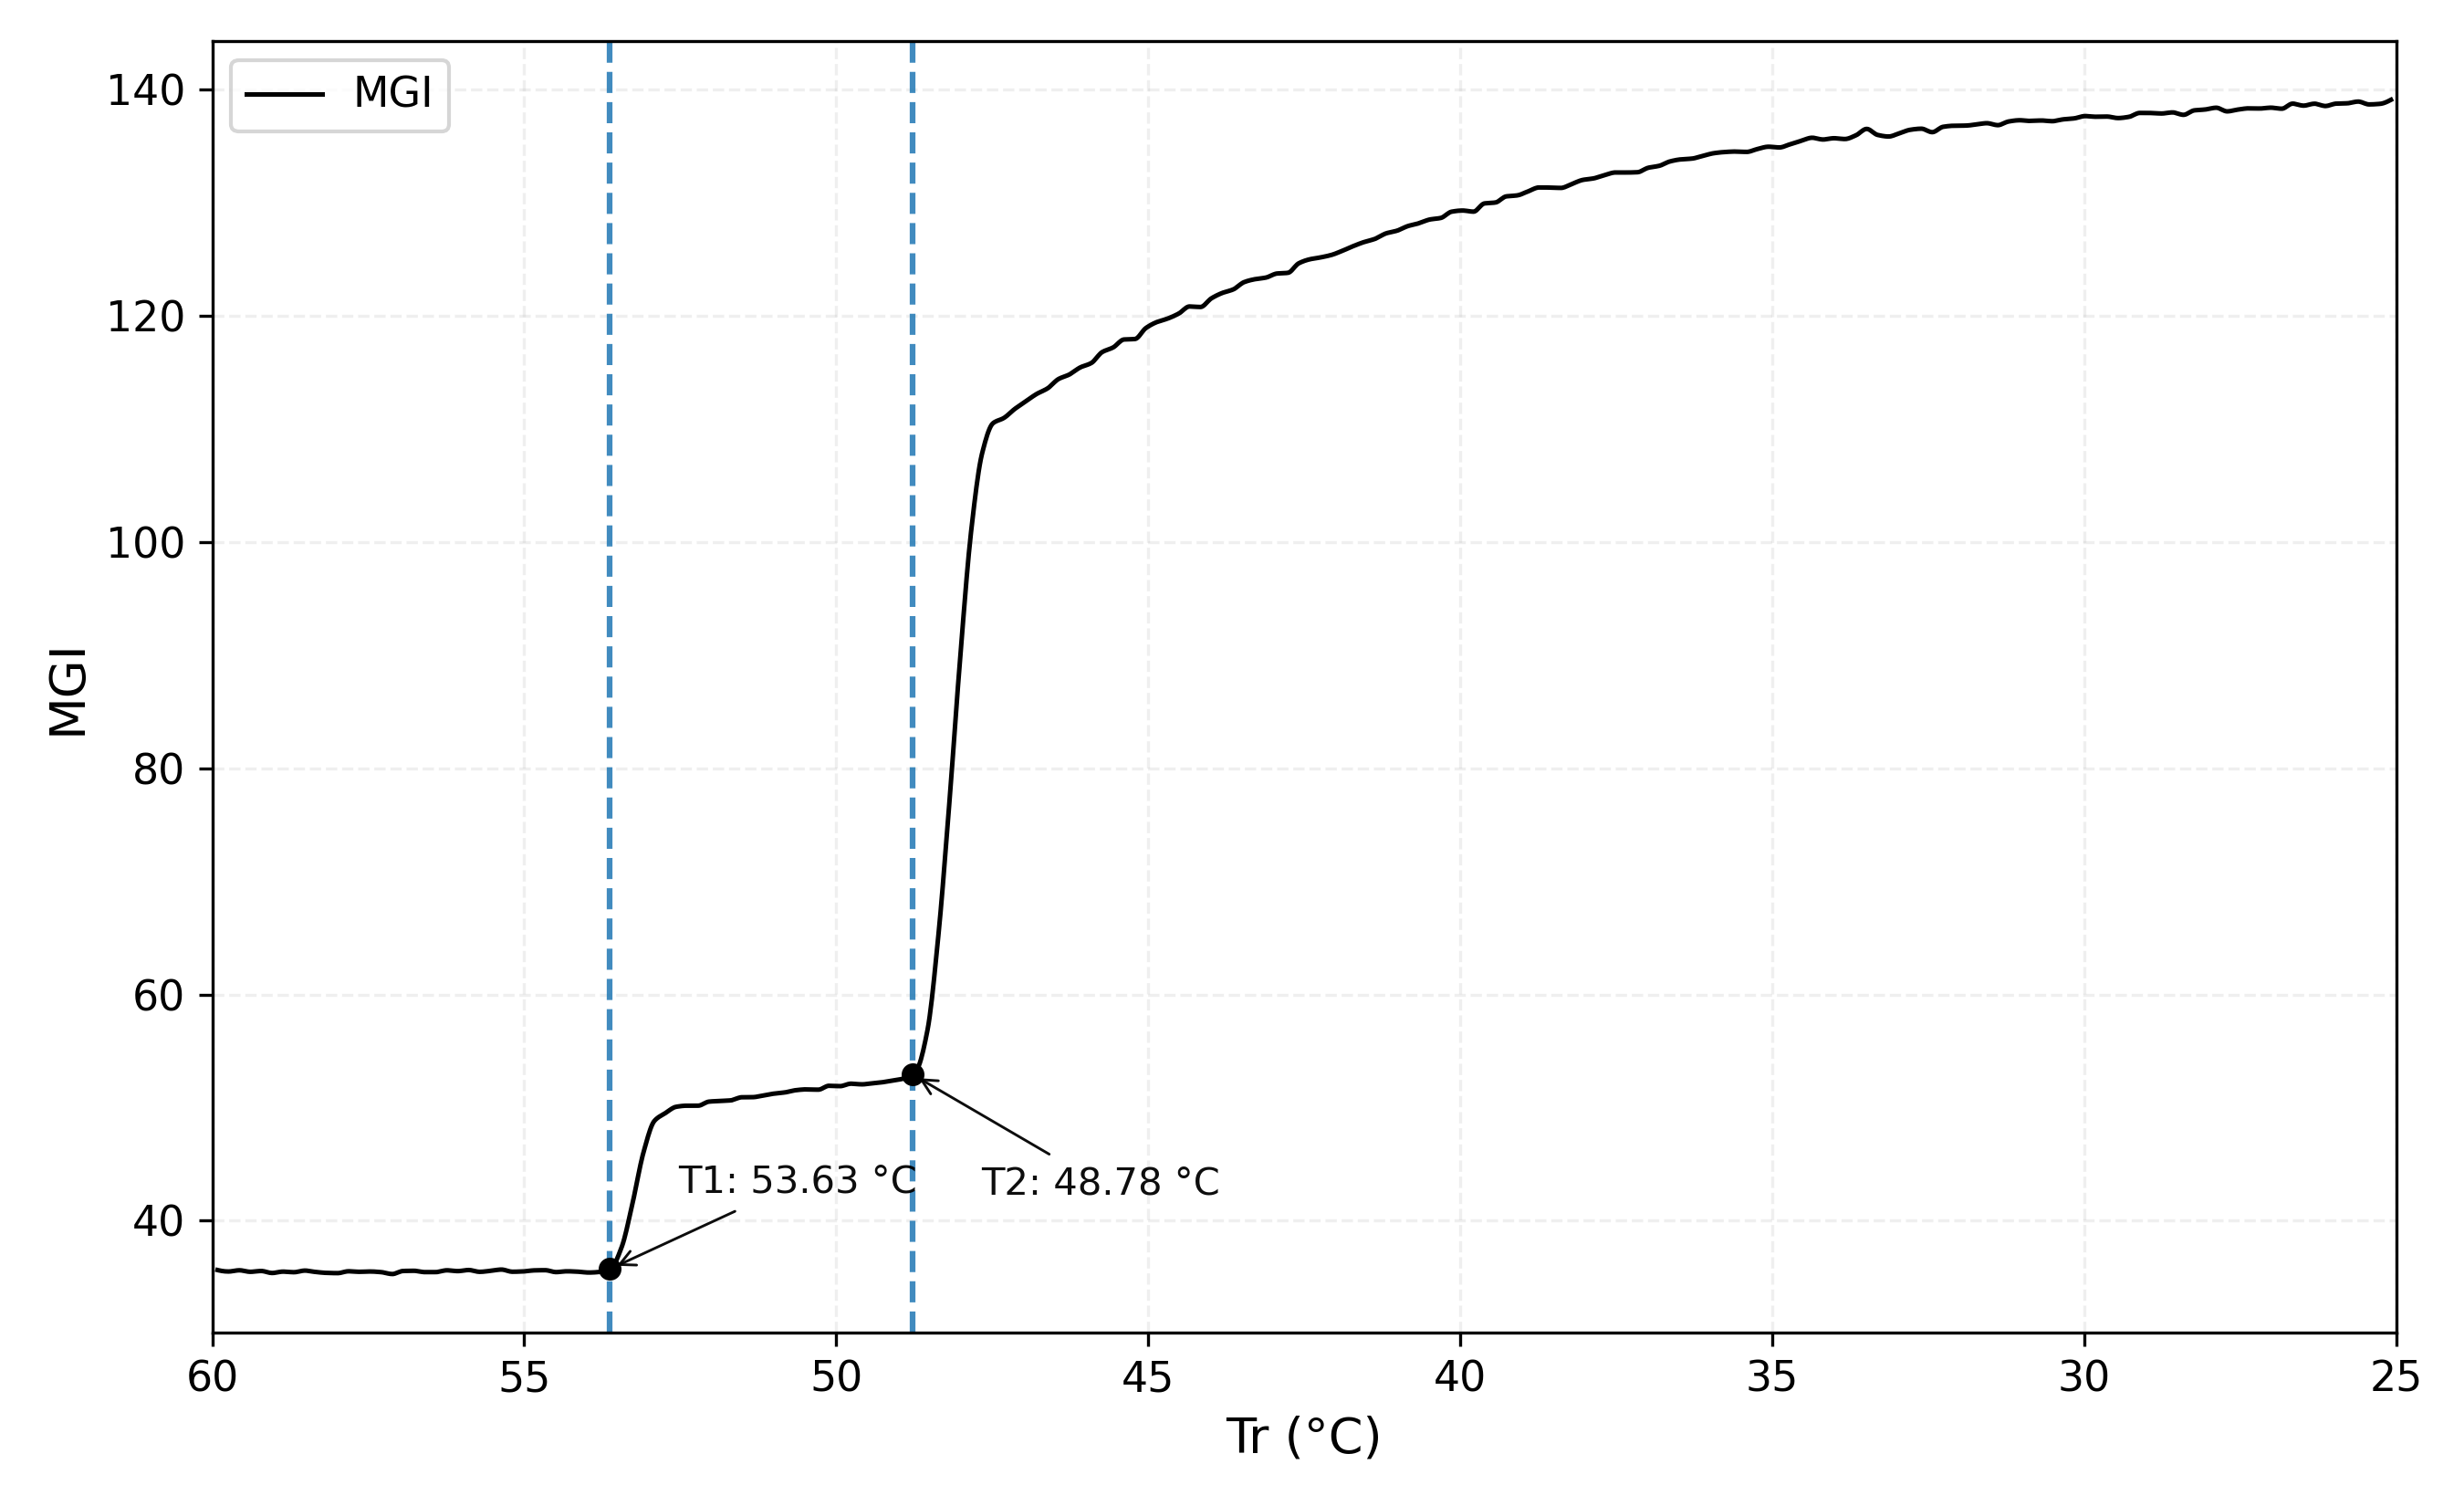

The file beside this chart, header and first rows:
input_csv, method, report_mode, bend_index, temperature_C, value, rough_onset_temperature_C, rough_onset_value, peak_temperature_C, peak_value, dY_dT_at_bend, dY_dT_at_peak, abs_dY_dT_at_bend, abs_dY_dT_at_peak, d2Y_dT2_at_bend, prominence, bend_point_index, rough_onset_point_index, peak_point_index, pre_line_slope, pre_line_intercept, pre_line_n_points, transition_line_slope, transition_line_intercept
bw-raw-vs-temp-pchip.csv, raw_pchip, hybrid, 1, 53.63, 35.74, 53.63, 35.74, 53.19, 43.54, -2.813, -27.63, 2.813, 27.63, 42.17, 27.63, 1638, 1638, 1613, 0.06588, 31.93, 57, -21.5, 1187
bw-raw-vs-temp-pchip.csv, raw_pchip, hybrid, 2, 48.78, 52.94, 48.78, 52.94, 48.1, 83.29, -4.539, -76.1, 4.539, 76.1, 30.06, 76.1, 1360, 1360, 1321, -0.6238, 83.03, 57, -57.79, 2863
